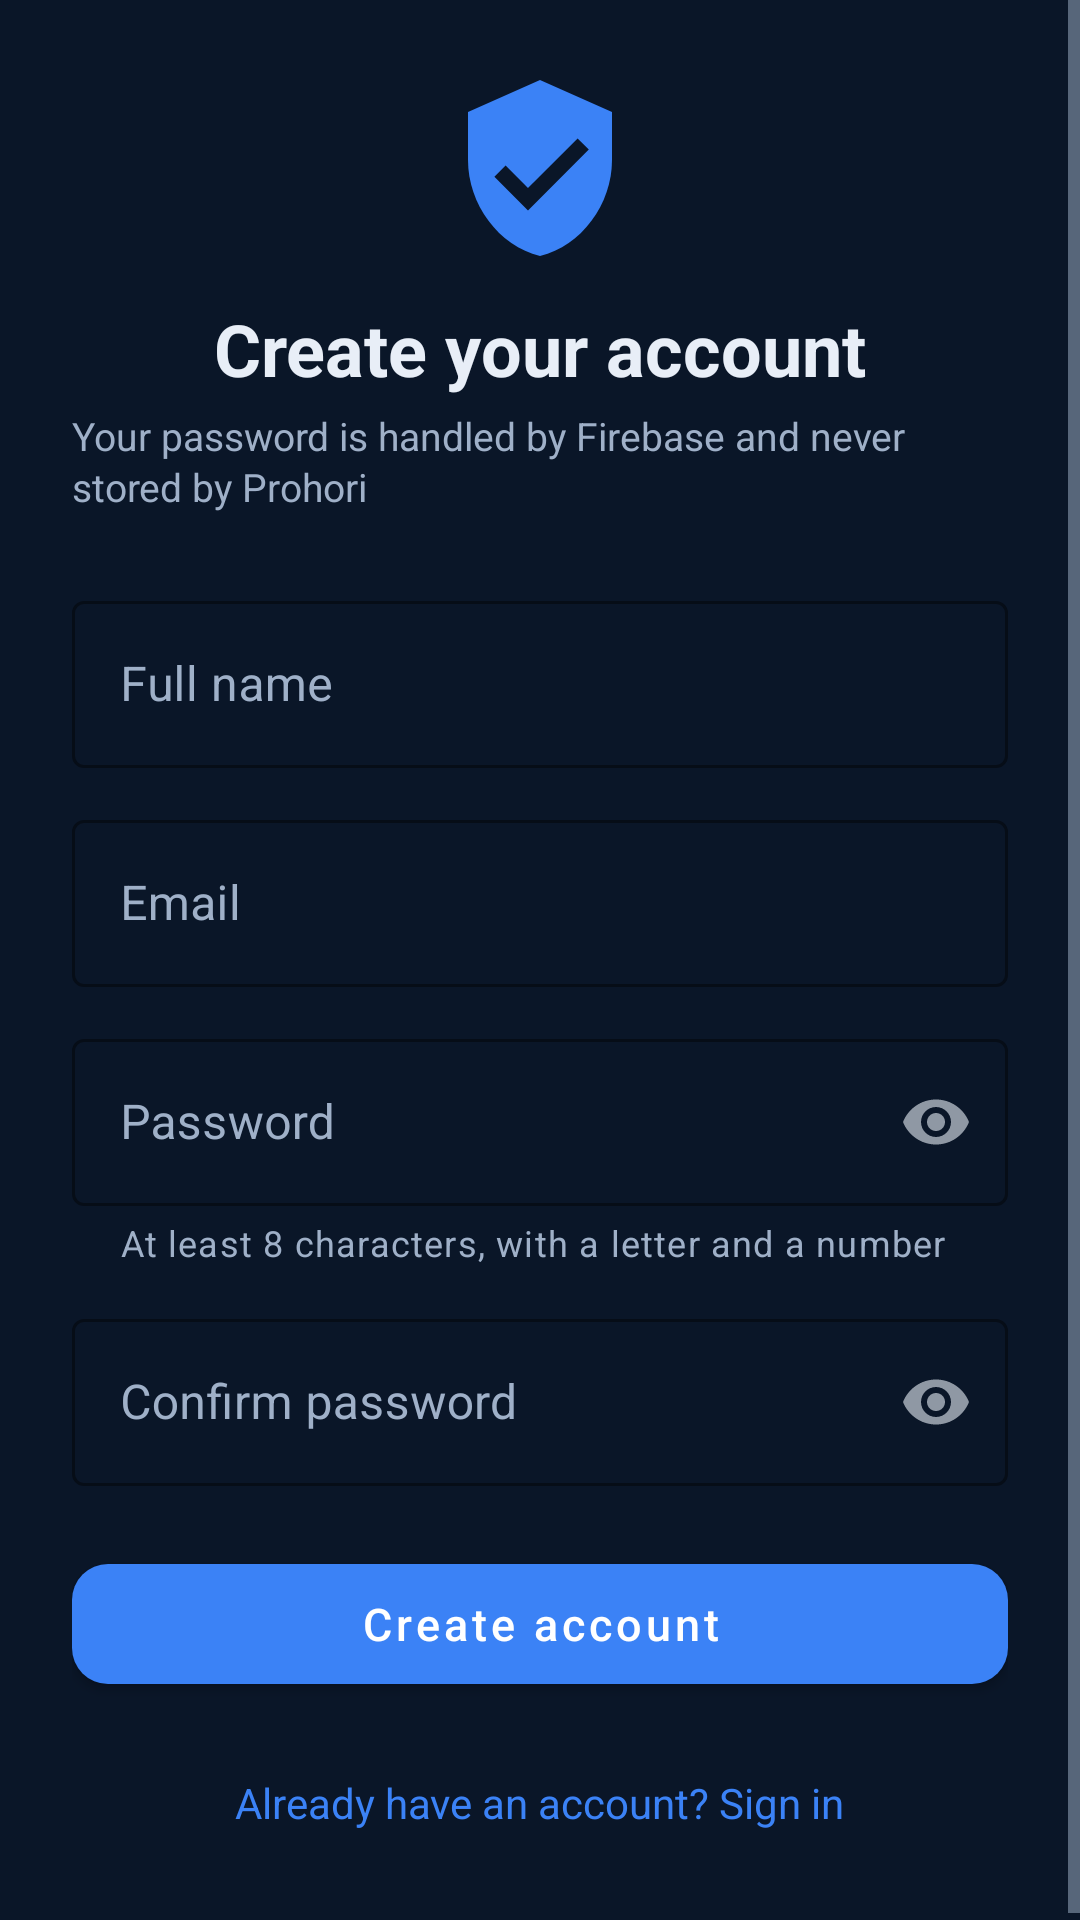

This screen was rendered from an Android layout file. Write that file and the resources it references.
<!-- AndroidManifest.xml: application theme Theme.Prohori -->
<!-- res/layout/activity_register.xml -->
<?xml version="1.0" encoding="utf-8"?>
<ScrollView xmlns:android="http://schemas.android.com/apk/res/android"
    xmlns:app="http://schemas.android.com/apk/res-auto"
    android:layout_width="match_parent"
    android:layout_height="match_parent"
    android:background="@color/bg"
    android:fillViewport="true"
    android:fitsSystemWindows="true">

    <LinearLayout
        android:layout_width="match_parent"
        android:layout_height="wrap_content"
        android:gravity="center_vertical"
        android:orientation="vertical"
        android:padding="24dp">

        <ImageView
            android:layout_width="64dp"
            android:layout_height="64dp"
            android:layout_gravity="center_horizontal"
            android:contentDescription="@string/app_name"
            android:src="@drawable/ic_prohori_logo" />

        <TextView
            style="@style/ProhoriTitle"
            android:layout_width="wrap_content"
            android:layout_height="wrap_content"
            android:layout_gravity="center_horizontal"
            android:layout_marginTop="12dp"
            android:text="Create your account" />

        <TextView
            style="@style/ProhoriCaption"
            android:layout_width="wrap_content"
            android:layout_height="wrap_content"
            android:layout_gravity="center_horizontal"
            android:layout_marginBottom="24dp"
            android:layout_marginTop="4dp"
            android:text="Your password is handled by Firebase and never stored by Prohori"
            android:textSize="13sp" />

        <com.google.android.material.textfield.TextInputLayout
            android:id="@+id/til_name"
            style="@style/ProhoriInput"
            android:layout_width="match_parent"
            android:layout_height="wrap_content"
            android:hint="Full name">

            <com.google.android.material.textfield.TextInputEditText
                android:id="@+id/et_name"
                android:layout_width="match_parent"
                android:layout_height="wrap_content"
                android:inputType="textPersonName" />
        </com.google.android.material.textfield.TextInputLayout>

        <com.google.android.material.textfield.TextInputLayout
            android:id="@+id/til_email"
            style="@style/ProhoriInput"
            android:layout_width="match_parent"
            android:layout_height="wrap_content"
            android:layout_marginTop="12dp"
            android:hint="Email">

            <com.google.android.material.textfield.TextInputEditText
                android:id="@+id/et_email"
                android:layout_width="match_parent"
                android:layout_height="wrap_content"
                android:inputType="textEmailAddress" />
        </com.google.android.material.textfield.TextInputLayout>

        <com.google.android.material.textfield.TextInputLayout
            android:id="@+id/til_password"
            style="@style/ProhoriInput"
            android:layout_width="match_parent"
            android:layout_height="wrap_content"
            android:layout_marginTop="12dp"
            android:hint="Password"
            app:endIconMode="password_toggle"
            app:helperText="At least 8 characters, with a letter and a number"
            app:helperTextTextColor="@color/text_secondary">

            <com.google.android.material.textfield.TextInputEditText
                android:id="@+id/et_password"
                android:layout_width="match_parent"
                android:layout_height="wrap_content"
                android:inputType="textPassword" />
        </com.google.android.material.textfield.TextInputLayout>

        <com.google.android.material.textfield.TextInputLayout
            android:id="@+id/til_confirm"
            style="@style/ProhoriInput"
            android:layout_width="match_parent"
            android:layout_height="wrap_content"
            android:layout_marginTop="12dp"
            android:hint="Confirm password"
            app:endIconMode="password_toggle">

            <com.google.android.material.textfield.TextInputEditText
                android:id="@+id/et_confirm"
                android:layout_width="match_parent"
                android:layout_height="wrap_content"
                android:inputType="textPassword" />
        </com.google.android.material.textfield.TextInputLayout>

        <com.google.android.material.button.MaterialButton
            android:id="@+id/btn_register"
            style="@style/ProhoriButton"
            android:layout_width="match_parent"
            android:layout_height="wrap_content"
            android:layout_marginTop="20dp"
            android:text="Create account" />

        <ProgressBar
            android:id="@+id/progress"
            android:layout_width="wrap_content"
            android:layout_height="wrap_content"
            android:layout_gravity="center_horizontal"
            android:layout_marginTop="16dp"
            android:indeterminateTint="@color/accent"
            android:visibility="gone" />

        <TextView
            android:id="@+id/tv_login"
            style="@style/ProhoriBody"
            android:layout_width="wrap_content"
            android:layout_height="wrap_content"
            android:layout_gravity="center_horizontal"
            android:layout_marginTop="16dp"
            android:padding="8dp"
            android:text="Already have an account? Sign in"
            android:textColor="@color/accent" />
    </LinearLayout>
</ScrollView>
<!-- resources referenced by this layout -->
<resources>
  <color name="accent">#3B82F6</color>
  <color name="bg">#0A1628</color>
  <color name="text_secondary">#9FB0C8</color>
  <!-- drawable ic_prohori_logo (drawable) -->
  <?xml version="1.0" encoding="utf-8"?>
  <vector xmlns:android="http://schemas.android.com/apk/res/android"
      android:width="96dp"
      android:height="96dp"
      android:viewportWidth="24"
      android:viewportHeight="24">
      <path
          android:fillColor="#3B82F6"
          android:pathData="M12,1L3,5v6c0,5.55 3.84,10.74 9,12 5.16,-1.26 9,-6.45 9,-12V5L12,1z" />
      <path
          android:fillColor="#0A1628"
          android:pathData="M10.5,14.5l-2.8,-2.8 -1.4,1.4 4.2,4.2 7.6,-7.6 -1.4,-1.4z" />
  </vector>
  <string name="app_name">PROHORI</string>
  <style name="ProhoriBody">
          <item name="android:textColor">@color/text_primary</item>
          <item name="android:textSize">14sp</item>
          <item name="android:lineSpacingMultiplier">1.15</item>
      </style>
  <style name="ProhoriButton" parent="Widget.MaterialComponents.Button">
          <item name="cornerRadius">12dp</item>
          <item name="android:minHeight">52dp</item>
          <item name="android:textAllCaps">false</item>
          <item name="android:textSize">15sp</item>
      </style>
  <style name="ProhoriCaption">
          <item name="android:textColor">@color/text_secondary</item>
          <item name="android:textSize">12sp</item>
          <item name="android:lineSpacingMultiplier">1.1</item>
      </style>
  <style name="ProhoriInput" parent="Widget.MaterialComponents.TextInputLayout.OutlinedBox">
          <item name="boxStrokeColor">@color/accent</item>
          <item name="hintTextColor">@color/accent</item>
          <item name="android:textColorHint">@color/text_secondary</item>
      </style>
  <style name="ProhoriTitle">
          <item name="android:textColor">@color/text_primary</item>
          <item name="android:textSize">24sp</item>
          <item name="android:textStyle">bold</item>
      </style>
  <style name="Theme.Prohori" parent="Theme.MaterialComponents.NoActionBar">
          <item name="colorPrimary">@color/accent</item>
          <item name="colorPrimaryVariant">@color/accent_dark</item>
          <item name="colorOnPrimary">@color/white</item>
          <item name="colorSecondary">@color/accent</item>
          <item name="colorSecondaryVariant">@color/accent_dark</item>
          <item name="colorOnSecondary">@color/white</item>
          <item name="colorSurface">@color/surface</item>
          <item name="colorOnSurface">@color/text_primary</item>
          <item name="colorError">@color/risk_critical</item>
          <item name="android:colorBackground">@color/bg</item>
          <item name="android:windowBackground">@color/bg</item>
          <item name="android:statusBarColor">@color/bg</item>
          <item name="android:navigationBarColor">@color/bg</item>
          <item name="android:textColorPrimary">@color/text_primary</item>
          <item name="android:textColorSecondary">@color/text_secondary</item>
      </style>
  <color name="text_primary">#E8EEF7</color>
  <color name="accent_dark">#2563EB</color>
  <color name="white">#FFFFFF</color>
  <color name="surface">#112240</color>
  <color name="risk_critical">#EF4444</color>
</resources>
